The GitHub repository wkdgns135/Object-detection contains a labelled image folder "Data" with 5 categories: accordion, airplanes, anchor, ant, barrel. Examples follow, each with its label.

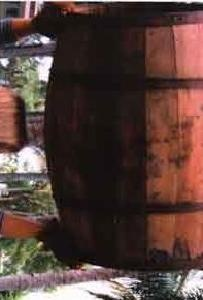
Label: barrel

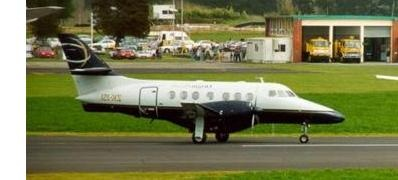
Label: airplanes

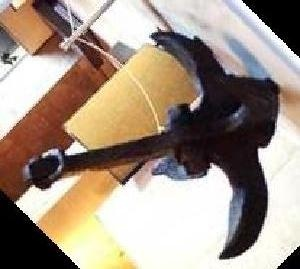
Label: anchor

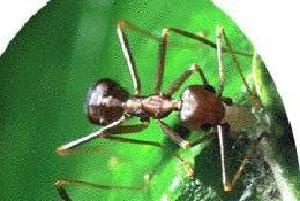
Label: ant

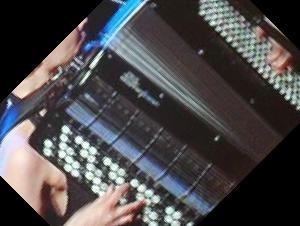
Label: accordion

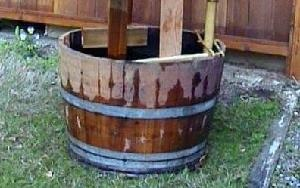
Label: barrel
